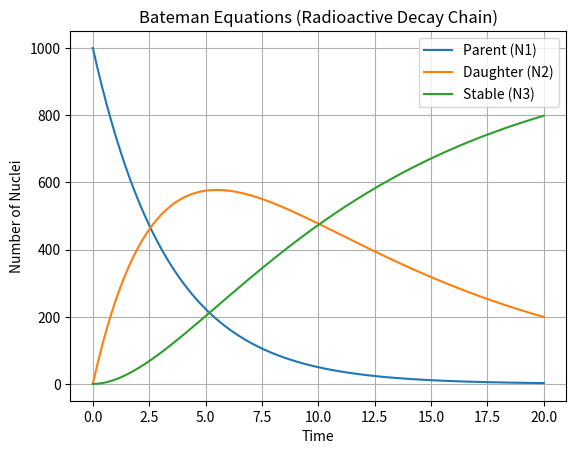

Reproduce this figure in Python.
%matplotlib inline
import numpy as np
import matplotlib.pyplot as plt

def main():
    t = np.linspace(0, 20, 200)
    l1, l2 = 0.3, 0.1
    N0 = 1000
    
    N1 = N0 * np.exp(-l1 * t)
    N2 = N0 * (l1 / (l2 - l1)) * (np.exp(-l1 * t) - np.exp(-l2 * t))
    N3 = N0 - N1 - N2
    
    plt.plot(t, N1, label='Parent (N1)')
    plt.plot(t, N2, label='Daughter (N2)')
    plt.plot(t, N3, label='Stable (N3)')
    plt.title('Bateman Equations (Radioactive Decay Chain)')
    plt.xlabel('Time')
    plt.ylabel('Number of Nuclei')
    plt.legend()
    plt.grid()
    plt.show()

if __name__ == '__main__':
    main()
